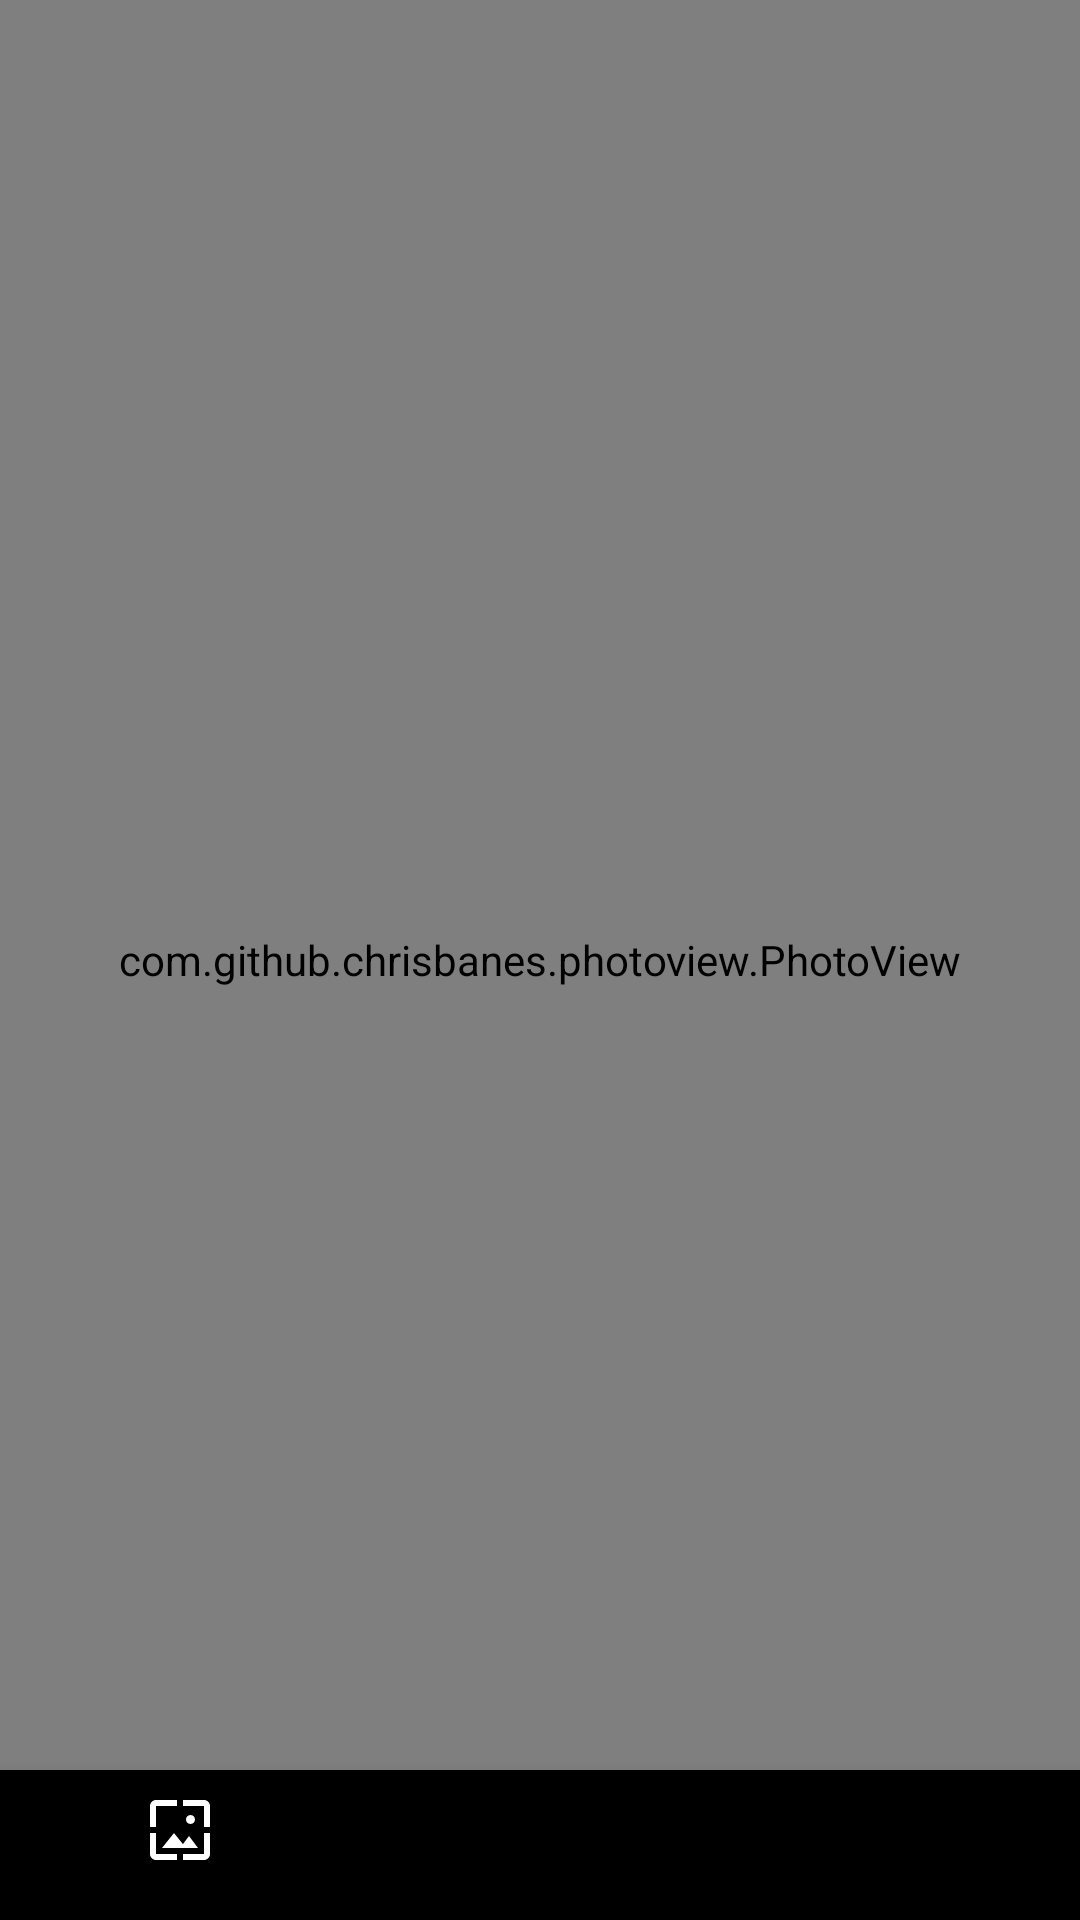

Here is an Android app screen rendered from its layout file. Give the layout XML and the strings, colors and styles it references.
<!-- AndroidManifest.xml: application theme Theme.Imageukr -->
<!-- res/layout/activity_show_image.xml -->
<?xml version="1.0" encoding="utf-8"?>
<RelativeLayout xmlns:android="http://schemas.android.com/apk/res/android"
    xmlns:app="http://schemas.android.com/apk/res-auto"
    xmlns:tools="http://schemas.android.com/tools"
    android:layout_width="match_parent"
    android:layout_height="match_parent"
    android:background="@color/black"
    android:orientation="vertical"
    tools:context=".ui.images.ShowImageActivity">

    <com.github.chrisbanes.photoview.PhotoView
        android:id="@+id/photo_view"
        android:layout_width="match_parent"
        android:layout_height="match_parent" />

    <com.google.android.material.bottomnavigation.BottomNavigationView
        android:id="@+id/bottom_nav"
        android:layout_width="match_parent"
        android:layout_height="50dp"
        android:layout_alignParentBottom="true"
        android:layout_marginBottom="0dp"
        android:background="@color/black"
        app:itemIconTint="@color/white"
        app:itemRippleColor="@color/white"
        app:itemTextColor="@color/white"
        app:menu="@menu/image_menu" />

</RelativeLayout>
<!-- resources referenced by this layout -->
<resources>
  <color name="black">#FF000000</color>
  <color name="white">#FFFFFFFF</color>
  <style name="Theme.Imageukr" parent="Theme.MaterialComponents.DayNight.NoActionBar">
          
          <item name="colorPrimary">@color/blue</item>
          <item name="colorPrimaryVariant">@color/purple_700</item>
          <item name="colorOnPrimary">@color/white</item>
          
          <item name="colorSecondary">@color/teal_200</item>
          <item name="colorSecondaryVariant">@color/teal_700</item>
          <item name="colorOnSecondary">@color/black</item>
          
          <item name="android:statusBarColor" tools:targetApi="l">@color/status_bar</item>
          
          <item name="android:navigationBarColor">@color/nav_bar</item>
  
      </style>
  <color name="blue">#FF6200EE</color>
  <color name="purple_700">#0040FF</color>
  <color name="teal_200">#FF03DAC5</color>
  <color name="teal_700">#FF018786</color>
  <color name="status_bar">#0040FF</color>
  <color name="nav_bar">#FFEB3B</color>
</resources>
